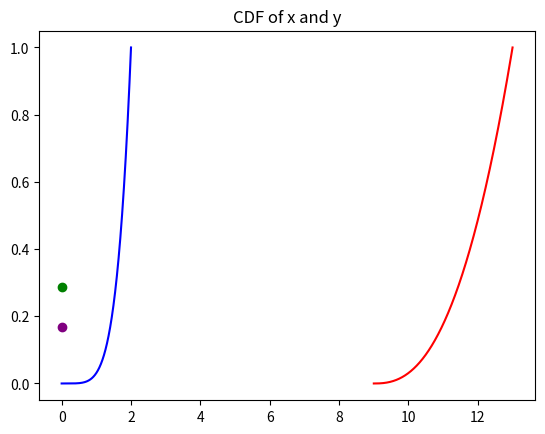

Source code (Python):
#!/usr/bin/env python
# author: Melih Safa Celik
# [redacted]

import re
import numpy as np
import matplotlib.pyplot as plt
from scipy.stats import norm, t
import random

# First create variables for cdf as a list by using boundaries. First x, than y
x_list = np.linspace(0,2,1000) # From 0 to 2 with step size 0.05
y_list = np.linspace(9,13,1000)
# Let's define pdf and cdf of x by using the given function at homework pdf
# find pdf of x
pdf_of_x = 5/32 * x_list**4

# find cdf of x
cdf_of_x = (x_list**5)/32

# Let's define pdf and cdf of y by using the calculated function
# find pdf of y
pdf_of_y = 5/64 * ((y_list-9)**(3/2))

# find cdf of y
cdf_of_y = (np.sqrt(y_list-9)**(5))/32

# mean values for x and y
meanOf_x = np.mean(cdf_of_x)
meanOf_y = np.mean(cdf_of_y)


'''
plt.xlim([0, 200])
plt.ylim([0, 1.2])
plt.yticks(np.arange(0, 1.2, 0.2))
plt.xticks(np.arange(0, 500, 100))
'''
plt.plot(meanOf_x, "ro", label = "Mean of x", color="purple")
plt.plot(meanOf_y, "ro", label = "Mean of y", color="green")
plt.plot(x_list,cdf_of_x, label="CDF of x", color="blue") # put only 1 parameter for showing variables on x-axis
plt.plot(y_list,cdf_of_y, label="CDF of y", color="red") # put only 1 parameter for showing variables on x-axis
plt.title("CDF of x and y")
plt.show()


